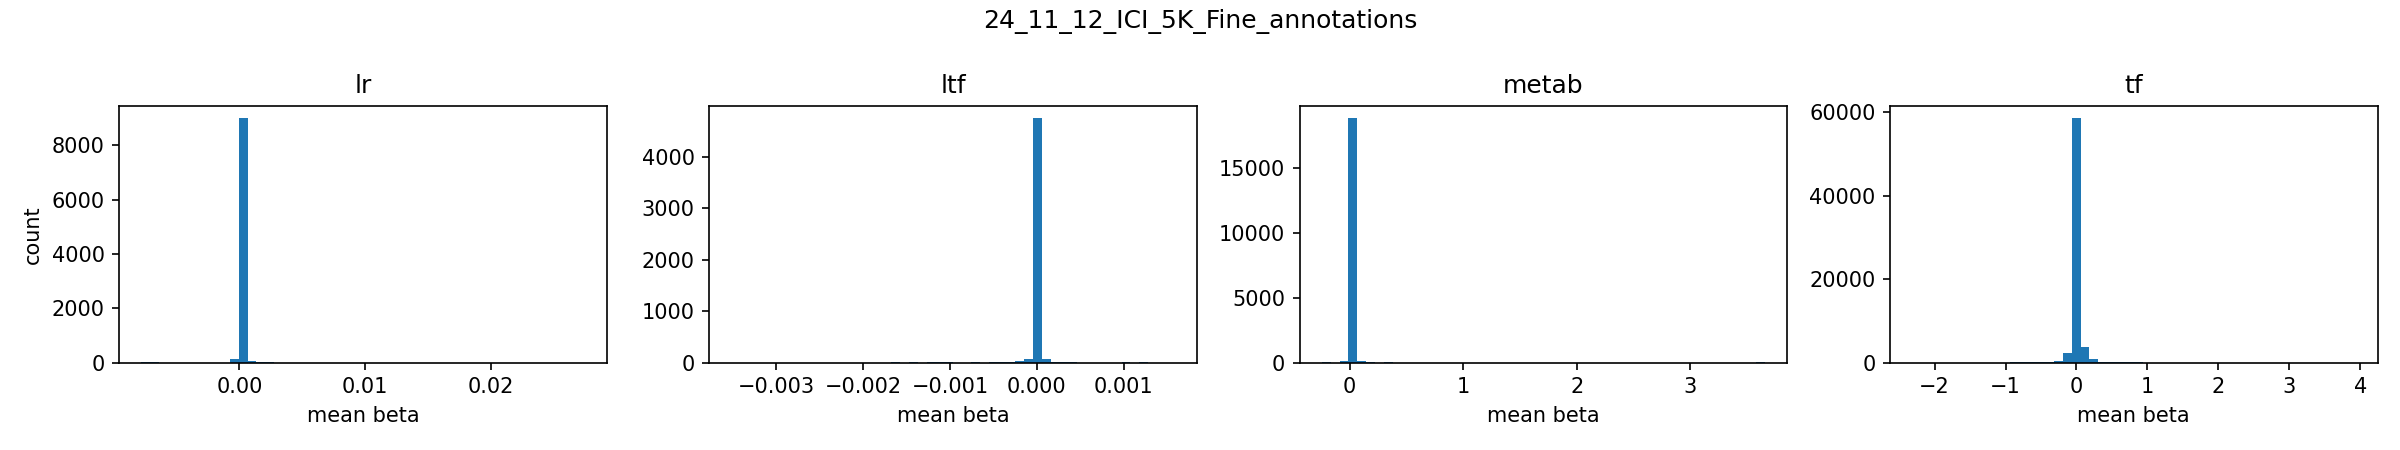

The file beside this chart, header and first rows:
group, left, right, count
lr, -0.007806, -0.007102, 4
lr, -0.007102, -0.006397, 4
lr, -0.006397, -0.005693, 0
lr, -0.005693, -0.004988, 0
lr, -0.004988, -0.004284, 0
lr, -0.004284, -0.00358, 0
lr, -0.00358, -0.002875, 0
lr, -0.002875, -0.002171, 0
lr, -0.002171, -0.001466, 0
lr, -0.001466, -0.0007619, 2
lr, -0.0007619, -5.7479505e-05, 125
lr, -5.7479505e-05, 0.0006469, 8999
lr, 0.0006469, 0.001351, 54
lr, 0.001351, 0.002056, 15
lr, 0.002056, 0.00276, 5
lr, 0.00276, 0.003465, 2
lr, 0.003465, 0.004169, 0
lr, 0.004169, 0.004873, 0
lr, 0.004873, 0.005578, 0
lr, 0.005578, 0.006282, 0
lr, 0.006282, 0.006987, 0
lr, 0.006987, 0.007691, 2
lr, 0.007691, 0.008396, 2
lr, 0.008396, 0.0091, 2
lr, 0.0091, 0.009804, 3
lr, 0.009804, 0.01051, 0
lr, 0.01051, 0.01121, 2
lr, 0.01121, 0.01192, 2
lr, 0.01192, 0.01262, 2
lr, 0.01262, 0.01333, 1
lr, 0.01333, 0.01403, 0
lr, 0.01403, 0.01474, 0
lr, 0.01474, 0.01544, 0
lr, 0.01544, 0.01614, 0
lr, 0.01614, 0.01685, 0
lr, 0.01685, 0.01755, 1
lr, 0.01755, 0.01826, 1
lr, 0.01826, 0.01896, 0
lr, 0.01896, 0.01967, 0
lr, 0.01967, 0.02037, 1
lr, 0.02037, 0.02108, 3
lr, 0.02108, 0.02178, 1
lr, 0.02178, 0.02248, 0
lr, 0.02248, 0.02319, 0
lr, 0.02319, 0.02389, 0
lr, 0.02389, 0.0246, 0
lr, 0.0246, 0.0253, 0
lr, 0.0253, 0.02601, 0
lr, 0.02601, 0.02671, 0
lr, 0.02671, 0.02741, 1
ltf, -0.003516, -0.003414, 1
ltf, -0.003414, -0.003312, 1
ltf, -0.003312, -0.00321, 0
ltf, -0.00321, -0.003108, 0
ltf, -0.003108, -0.003006, 1
ltf, -0.003006, -0.002904, 1
ltf, -0.002904, -0.002802, 0
ltf, -0.002802, -0.0027, 0
ltf, -0.0027, -0.002598, 0
ltf, -0.002598, -0.002496, 1
... 140 more rows
